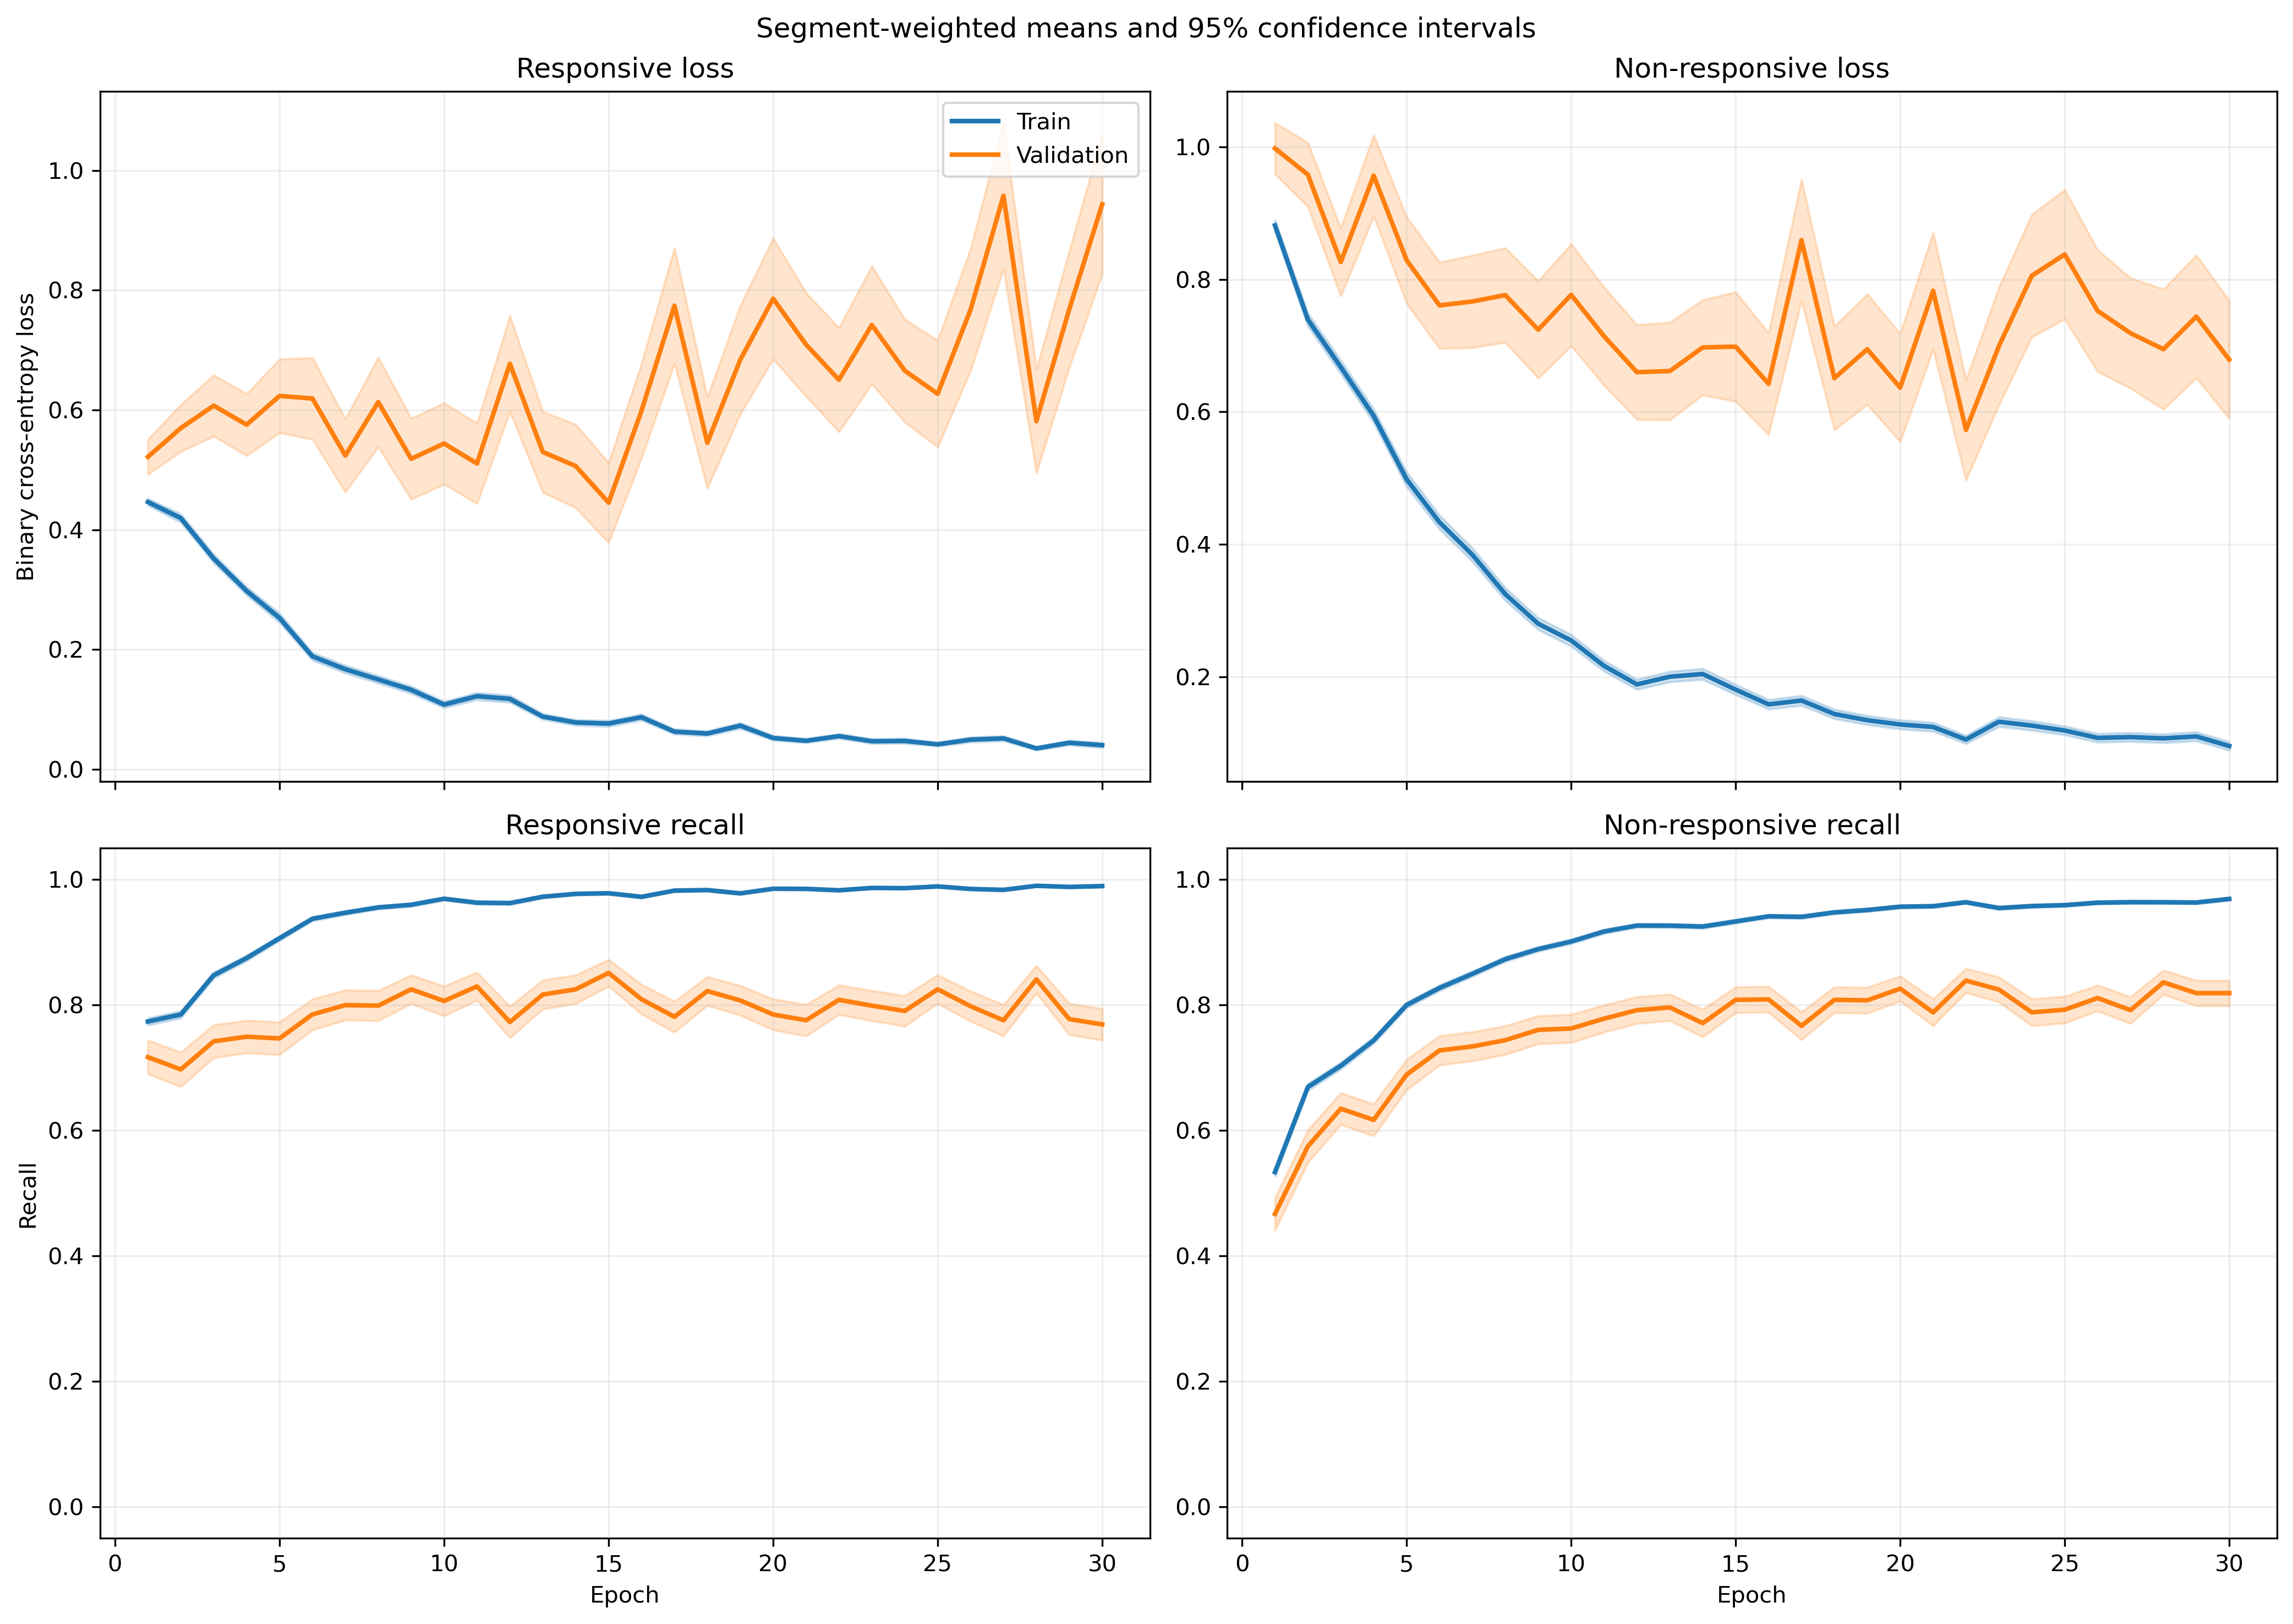

The file beside this chart, header and first rows:
fold, epoch, split, r_loss, r_loss_count, r_loss_sum, r_loss_sum_sq, r_recall, r_recall_count, r_recall_sum, r_recall_sum_sq, nr_loss, nr_loss_count, nr_loss_sum, nr_loss_sum_sq, nr_recall, nr_recall_count, nr_recall_sum, nr_recall_sum_sq
1, 1, train, 0.4206, 1063, 447.1, 438.6, 0.7808, 1063, 830.0, 830.0, 0.982, 1401, 1376, 2320, 0.5203, 1401, 729.0, 729.0
1, 1, validation, 0.1067, 10, 1.067, 0.1467, 1.0, 10, 10.0, 10.0, , 0, 0.0, 0.0, , 0, 0.0, 0.0
1, 2, train, 0.461, 1063, 490, 544.4, 0.7761, 1063, 825.0, 825.0, 0.6645, 1401, 931, 1305, 0.6724, 1401, 942.0, 942.0
1, 2, validation, 0.1386, 10, 1.386, 0.2714, 1.0, 10, 10.0, 10.0, , 0, 0.0, 0.0, , 0, 0.0, 0.0
1, 3, train, 0.3107, 1063, 330.3, 336.1, 0.857, 1063, 911.0, 911.0, 0.7456, 1401, 1045, 1916, 0.6709, 1401, 940.0, 940.0
1, 3, validation, 0.09474, 10, 0.9474, 0.1836, 1.0, 10, 10.0, 10.0, , 0, 0.0, 0.0, , 0, 0.0, 0.0
1, 4, train, 0.2799, 1063, 297.6, 304.3, 0.8918, 1063, 948.0, 948.0, 0.554, 1401, 776.1, 1265, 0.7488, 1401, 1049, 1049
1, 4, validation, 0.09035, 10, 0.9035, 0.1254, 1.0, 10, 10.0, 10.0, , 0, 0.0, 0.0, , 0, 0.0, 0.0
1, 5, train, 0.2321, 1063, 246.7, 273.1, 0.9191, 1063, 977.0, 977.0, 0.3698, 1401, 518.1, 901.2, 0.8365, 1401, 1172, 1172
1, 5, validation, 0.05841, 10, 0.5841, 0.04703, 1.0, 10, 10.0, 10.0, , 0, 0.0, 0.0, , 0, 0.0, 0.0
1, 6, train, 0.1424, 1063, 151.4, 203.5, 0.9558, 1063, 1016, 1016, 0.4833, 1401, 677.1, 1621, 0.8073, 1401, 1131, 1131
1, 6, validation, 0.03427, 10, 0.3427, 0.01465, 1.0, 10, 10.0, 10.0, , 0, 0.0, 0.0, , 0, 0.0, 0.0
1, 7, train, 0.1229, 1063, 130.7, 159.7, 0.9718, 1063, 1033, 1033, 0.4387, 1401, 614.6, 1371, 0.8158, 1401, 1143, 1143
1, 7, validation, 0.02449, 10, 0.2449, 0.01001, 1.0, 10, 10.0, 10.0, , 0, 0.0, 0.0, , 0, 0.0, 0.0
1, 8, train, 0.1637, 1063, 174, 294, 0.9483, 1063, 1008, 1008, 0.2817, 1401, 394.7, 940.7, 0.8908, 1401, 1248, 1248
1, 8, validation, 0.01751, 10, 0.1751, 0.007853, 1.0, 10, 10.0, 10.0, , 0, 0.0, 0.0, , 0, 0.0, 0.0
1, 9, train, 0.12, 1063, 127.6, 219.5, 0.9586, 1063, 1019, 1019, 0.2665, 1401, 373.3, 1000, 0.9029, 1401, 1265, 1265
1, 9, validation, 0.009853, 10, 0.09853, 0.001146, 1.0, 10, 10.0, 10.0, , 0, 0.0, 0.0, , 0, 0.0, 0.0
1, 10, train, 0.1686, 1063, 179.2, 527.8, 0.9558, 1063, 1016, 1016, 0.2429, 1401, 340.3, 838.9, 0.9029, 1401, 1265, 1265
1, 10, validation, 0.01172, 10, 0.1172, 0.001688, 1.0, 10, 10.0, 10.0, , 0, 0.0, 0.0, , 0, 0.0, 0.0
1, 11, train, 0.3192, 1063, 339.3, 793.2, 0.8833, 1063, 939.0, 939.0, 0.1266, 1401, 177.3, 436, 0.955, 1401, 1338, 1338
1, 11, validation, 0.0114, 10, 0.114, 0.003371, 1.0, 10, 10.0, 10.0, , 0, 0.0, 0.0, , 0, 0.0, 0.0
1, 12, train, 0.1816, 1063, 193.1, 476.1, 0.9417, 1063, 1001, 1001, 0.1805, 1401, 252.9, 640.2, 0.9279, 1401, 1300, 1300
1, 12, validation, 0.007113, 10, 0.07113, 0.0008935, 1.0, 10, 10.0, 10.0, , 0, 0.0, 0.0, , 0, 0.0, 0.0
1, 13, train, 0.07931, 1063, 84.31, 97.24, 0.9784, 1063, 1040, 1040, 0.18, 1401, 252.2, 535.7, 0.9322, 1401, 1306, 1306
1, 13, validation, 0.01744, 10, 0.1744, 0.008191, 1.0, 10, 10.0, 10.0, , 0, 0.0, 0.0, , 0, 0.0, 0.0
1, 14, train, 0.07559, 1063, 80.35, 110.7, 0.9755, 1063, 1037, 1037, 0.1499, 1401, 210, 540.3, 0.9465, 1401, 1326, 1326
1, 14, validation, 0.007865, 10, 0.07865, 0.0009689, 1.0, 10, 10.0, 10.0, , 0, 0.0, 0.0, , 0, 0.0, 0.0
1, 15, train, 0.08116, 1063, 86.27, 147, 0.9793, 1063, 1041, 1041, 0.1728, 1401, 242.2, 604, 0.9372, 1401, 1313, 1313
1, 15, validation, 0.01573, 10, 0.1573, 0.006723, 1.0, 10, 10.0, 10.0, , 0, 0.0, 0.0, , 0, 0.0, 0.0
1, 16, train, 0.07499, 1063, 79.72, 120.5, 0.9755, 1063, 1037, 1037, 0.1559, 1401, 218.4, 527.6, 0.9436, 1401, 1322, 1322
1, 16, validation, 0.03784, 10, 0.3784, 0.07912, 1.0, 10, 10.0, 10.0, , 0, 0.0, 0.0, , 0, 0.0, 0.0
1, 17, train, 0.06039, 1063, 64.19, 140.8, 0.9859, 1063, 1048, 1048, 0.1363, 1401, 191, 515.4, 0.9529, 1401, 1335, 1335
1, 17, validation, 0.005689, 10, 0.05689, 0.0007038, 1.0, 10, 10.0, 10.0, , 0, 0.0, 0.0, , 0, 0.0, 0.0
1, 18, train, 0.03635, 1063, 38.64, 37.76, 0.9925, 1063, 1055, 1055, 0.1362, 1401, 190.8, 479.8, 0.9458, 1401, 1325, 1325
1, 18, validation, 0.007514, 10, 0.07514, 0.001197, 1.0, 10, 10.0, 10.0, , 0, 0.0, 0.0, , 0, 0.0, 0.0
1, 19, train, 0.05566, 1063, 59.17, 67.67, 0.9849, 1063, 1047, 1047, 0.1119, 1401, 156.7, 361.3, 0.9572, 1401, 1341, 1341
1, 19, validation, 0.00478, 10, 0.0478, 0.0004266, 1.0, 10, 10.0, 10.0, , 0, 0.0, 0.0, , 0, 0.0, 0.0
1, 20, train, 0.0375, 1063, 39.86, 60.09, 0.9897, 1063, 1052, 1052, 0.1211, 1401, 169.7, 440.2, 0.955, 1401, 1338, 1338
1, 20, validation, 0.01073, 10, 0.1073, 0.002047, 1.0, 10, 10.0, 10.0, , 0, 0.0, 0.0, , 0, 0.0, 0.0
1, 21, train, 0.04809, 1063, 51.12, 89.98, 0.9831, 1063, 1045, 1045, 0.09781, 1401, 137, 387.2, 0.9629, 1401, 1349, 1349
1, 21, validation, 0.03077, 10, 0.3077, 0.07555, 1.0, 10, 10.0, 10.0, , 0, 0.0, 0.0, , 0, 0.0, 0.0
1, 22, train, 0.06881, 1063, 73.14, 112, 0.9793, 1063, 1041, 1041, 0.09938, 1401, 139.2, 330.4, 0.9586, 1401, 1343, 1343
1, 22, validation, 0.005977, 10, 0.05977, 0.000644, 1.0, 10, 10.0, 10.0, , 0, 0.0, 0.0, , 0, 0.0, 0.0
1, 23, train, 0.02754, 1063, 29.27, 49, 0.9953, 1063, 1058, 1058, 0.1547, 1401, 216.8, 618.1, 0.9422, 1401, 1320, 1320
1, 23, validation, 0.004536, 10, 0.04536, 0.0004632, 1.0, 10, 10.0, 10.0, , 0, 0.0, 0.0, , 0, 0.0, 0.0
1, 24, train, 0.1108, 1063, 117.8, 279.8, 0.9614, 1063, 1022, 1022, 0.08248, 1401, 115.6, 288.1, 0.9707, 1401, 1360, 1360
1, 24, validation, 0.09631, 10, 0.9631, 0.2651, 1.0, 10, 10.0, 10.0, , 0, 0.0, 0.0, , 0, 0.0, 0.0
1, 25, train, 0.04486, 1063, 47.69, 53.92, 0.9868, 1063, 1049, 1049, 0.08486, 1401, 118.9, 322, 0.9722, 1401, 1362, 1362
1, 25, validation, 0.0108, 10, 0.108, 0.00834, 1.0, 10, 10.0, 10.0, , 0, 0.0, 0.0, , 0, 0.0, 0.0
1, 26, train, 0.1188, 1063, 126.3, 362.1, 0.9624, 1063, 1023, 1023, 0.09236, 1401, 129.4, 403.4, 0.9707, 1401, 1360, 1360
1, 26, validation, 0.003565, 10, 0.03565, 0.0004265, 1.0, 10, 10.0, 10.0, , 0, 0.0, 0.0, , 0, 0.0, 0.0
1, 27, train, 0.02662, 1063, 28.3, 22.44, 0.9887, 1063, 1051, 1051, 0.1003, 1401, 140.5, 426.4, 0.9665, 1401, 1354, 1354
1, 27, validation, 0.002937, 10, 0.02937, 0.0002622, 1.0, 10, 10.0, 10.0, , 0, 0.0, 0.0, , 0, 0.0, 0.0
1, 28, train, 0.03066, 1063, 32.59, 52.9, 0.9878, 1063, 1050, 1050, 0.07865, 1401, 110.2, 429.2, 0.9772, 1401, 1369, 1369
1, 28, validation, 0.002043, 10, 0.02043, 0.0001293, 1.0, 10, 10.0, 10.0, , 0, 0.0, 0.0, , 0, 0.0, 0.0
1, 29, train, 0.03041, 1063, 32.33, 50.03, 0.9915, 1063, 1054, 1054, 0.09809, 1401, 137.4, 411, 0.9636, 1401, 1350, 1350
1, 29, validation, 0.004506, 10, 0.04506, 0.0006253, 1.0, 10, 10.0, 10.0, , 0, 0.0, 0.0, , 0, 0.0, 0.0
1, 30, train, 0.05697, 1063, 60.56, 208.2, 0.9849, 1063, 1047, 1047, 0.1303, 1401, 182.5, 674.9, 0.9593, 1401, 1344, 1344
1, 30, validation, 0.1262, 10, 1.262, 1.559, 0.9, 10, 9.0, 9.0, , 0, 0.0, 0.0, , 0, 0.0, 0.0
... 1,140 more rows
